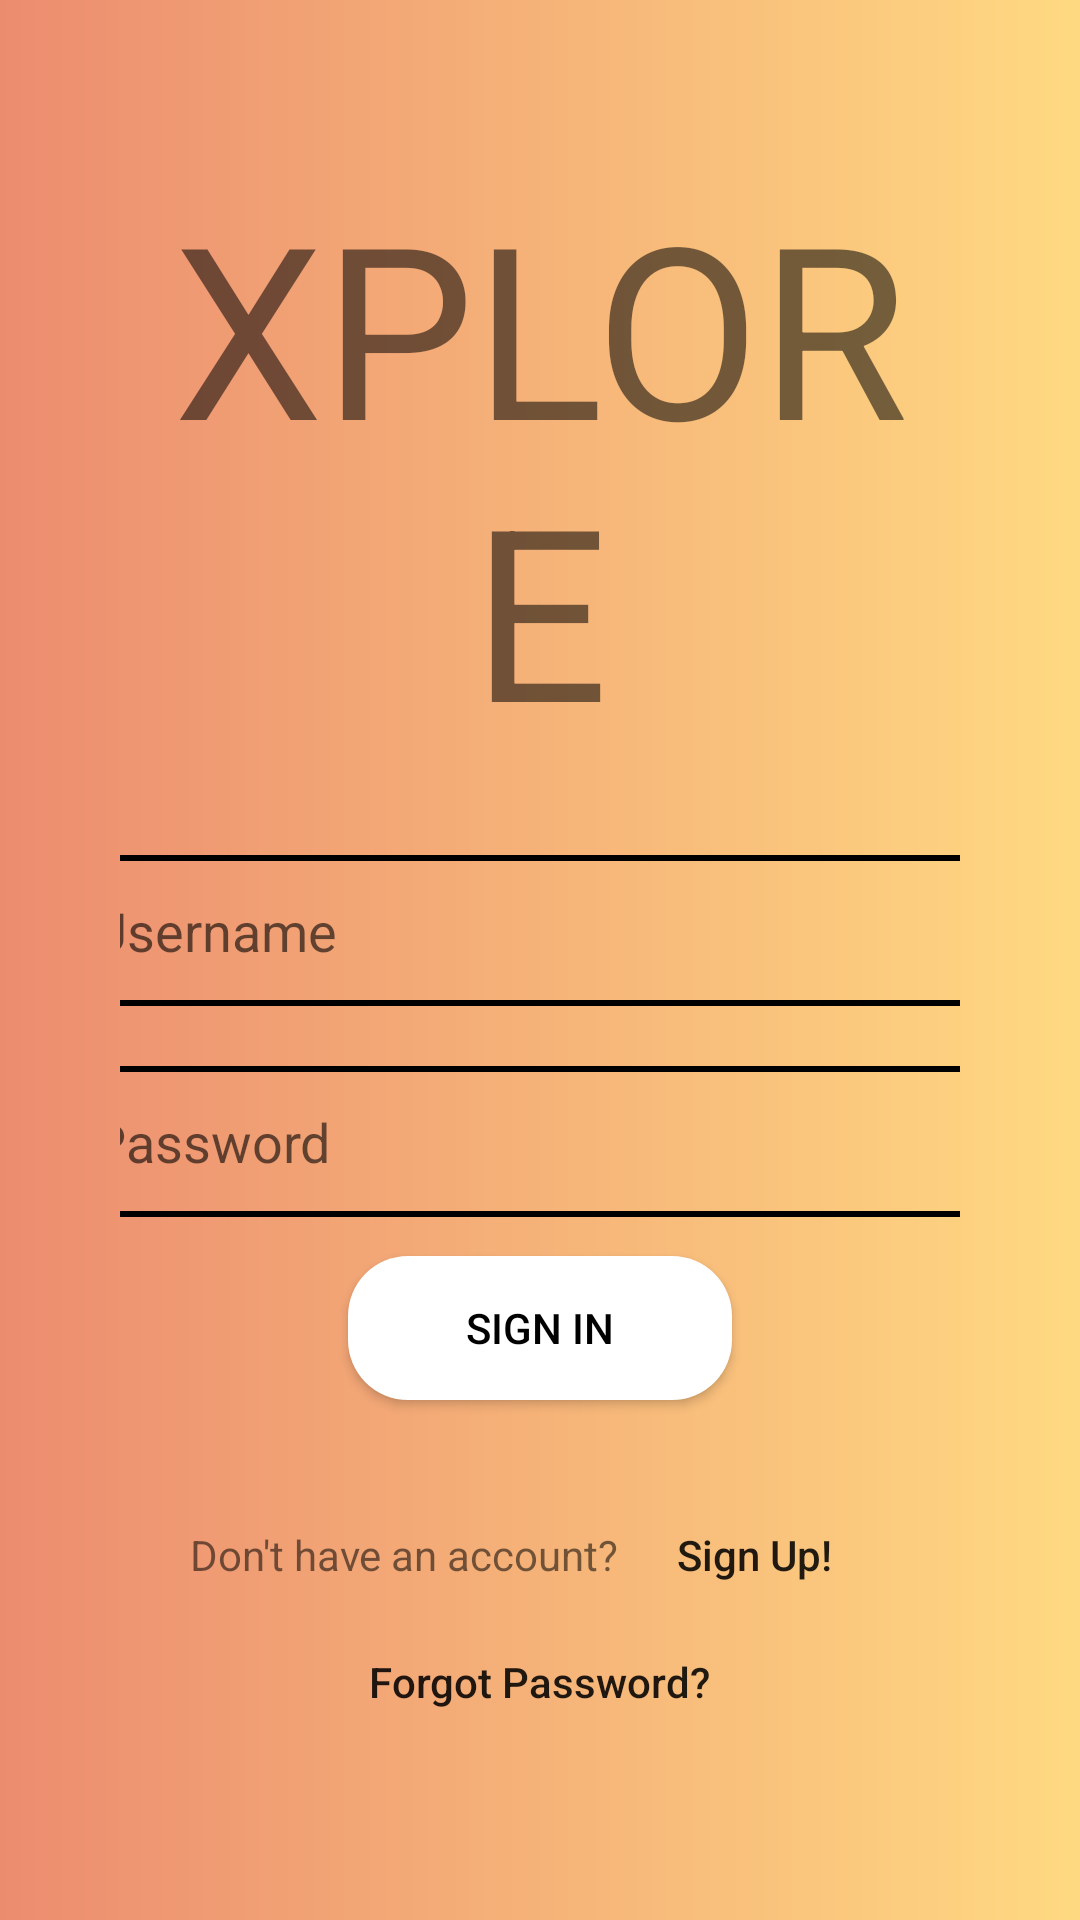

Layout XML and referenced resources for this Android screen:
<!-- AndroidManifest.xml: application theme Theme.Xplore -->
<!-- res/layout/activity_login_screen.xml -->
<?xml version="1.0" encoding="utf-8"?>
<LinearLayout xmlns:android="http://schemas.android.com/apk/res/android"
    xmlns:app="http://schemas.android.com/apk/res-auto"
    xmlns:tools="http://schemas.android.com/tools"
    android:layout_width="match_parent"
    android:layout_height="match_parent"
    android:background="@drawable/login_bg"
    android:gravity="center"
    android:padding="40dp"
    android:orientation="vertical"
    tools:context=".LoginScreen">

    <TextView
        android:layout_width="match_parent"
        android:layout_height="wrap_content"
        android:gravity="center"
        android:text="XPLORE"
        android:layout_marginBottom="16dp"
        android:textSize="80sp" />

    <EditText
        android:id="@+id/etUsername"
        android:layout_width="325dp"
        android:layout_height="wrap_content"
        android:layout_marginTop="13dp"
        android:layout_marginBottom="5dp"
        android:background="@drawable/login_fields"
        android:hint="Username"
        android:padding="13dp"
        android:textSize="18sp" />

    <EditText
        android:id="@+id/etPassword"
        android:layout_width="325dp"
        android:layout_height="wrap_content"
        android:layout_marginTop="15dp"
        android:layout_marginBottom="13dp"
        android:padding="13dp"
        android:background="@drawable/login_fields"
        android:hint="Password"
        android:textSize="18sp" />

    <Button
        android:id="@+id/buttonLogin"
        android:layout_width="128dp"
        android:layout_height="wrap_content"
        android:background="@drawable/sign_in_button"
        android:textColor="@android:color/black"
        android:text="SIGN IN" />

    <LinearLayout
        android:layout_width="match_parent"
        android:layout_height="70dp"
        android:gravity="center|bottom">

        <TextView
            android:layout_width="wrap_content"
            android:layout_height="wrap_content"
            android:text="Don't have an account?" />

        <Button
            android:id="@+id/buttonSignUp"
            android:layout_width="90dp"
            android:layout_height="38dp"
            android:style="?android:borderlessButtonStyle"
            android:text="Sign Up!"
            android:textAllCaps="false" />
    </LinearLayout>

    <Button
        android:id="@+id/buttonForgotPwd"
        android:layout_width="wrap_content"
        android:layout_height="wrap_content"
        android:style="?android:borderlessButtonStyle"
        android:text="Forgot Password?"
        android:textAllCaps="false" />

</LinearLayout>
<!-- resources referenced by this layout -->
<resources>
  <!-- drawable login_bg (drawable) -->
  <?xml version="1.0" encoding="utf-8"?>
  <shape xmlns:android="http://schemas.android.com/apk/res/android">
      <gradient
          android:endColor="#FFD982"
          android:startColor="#EC8C6F" />
  </shape>
  <!-- drawable login_fields (drawable) -->
  <?xml version="1.0" encoding="utf-8"?>
  <shape xmlns:android="http://schemas.android.com/apk/res/android"
      android:shape="rectangle" >
  
      <corners
          android:radius="20dp" />
      <stroke
          android:width="2dp"
          android:color="@android:color/black" />
  </shape>
  <!-- drawable sign_in_button (drawable) -->
  <?xml version="1.0" encoding="utf-8"?>
  <ripple xmlns:android="http://schemas.android.com/apk/res/android"
      android:color="@color/hover">
      <item>
          <shape android:shape="rectangle">
              <solid android:color="#fff" />
              <corners android:radius="20dp" />
          </shape>
      </item>
  </ripple>
  <style name="Theme.Xplore" parent="Theme.MaterialComponents.DayNight.DarkActionBar">
          
          <item name="colorPrimary">@color/white</item>
          <item name="colorPrimaryVariant">@color/white</item>
          <item name="colorOnPrimary">@color/white</item>
          
          <item name="colorSecondary">@color/teal_200</item>
          <item name="colorSecondaryVariant">@color/white</item>
          <item name="colorOnSecondary">@color/white</item>
          
          <item name="android:statusBarColor">?attr/colorPrimaryVariant</item>
          
      </style>
  <color name="hover">#2B2D2F</color>
  <color name="white">#FFFFFFFF</color>
  <color name="teal_200">#FF03DAC5</color>
</resources>
